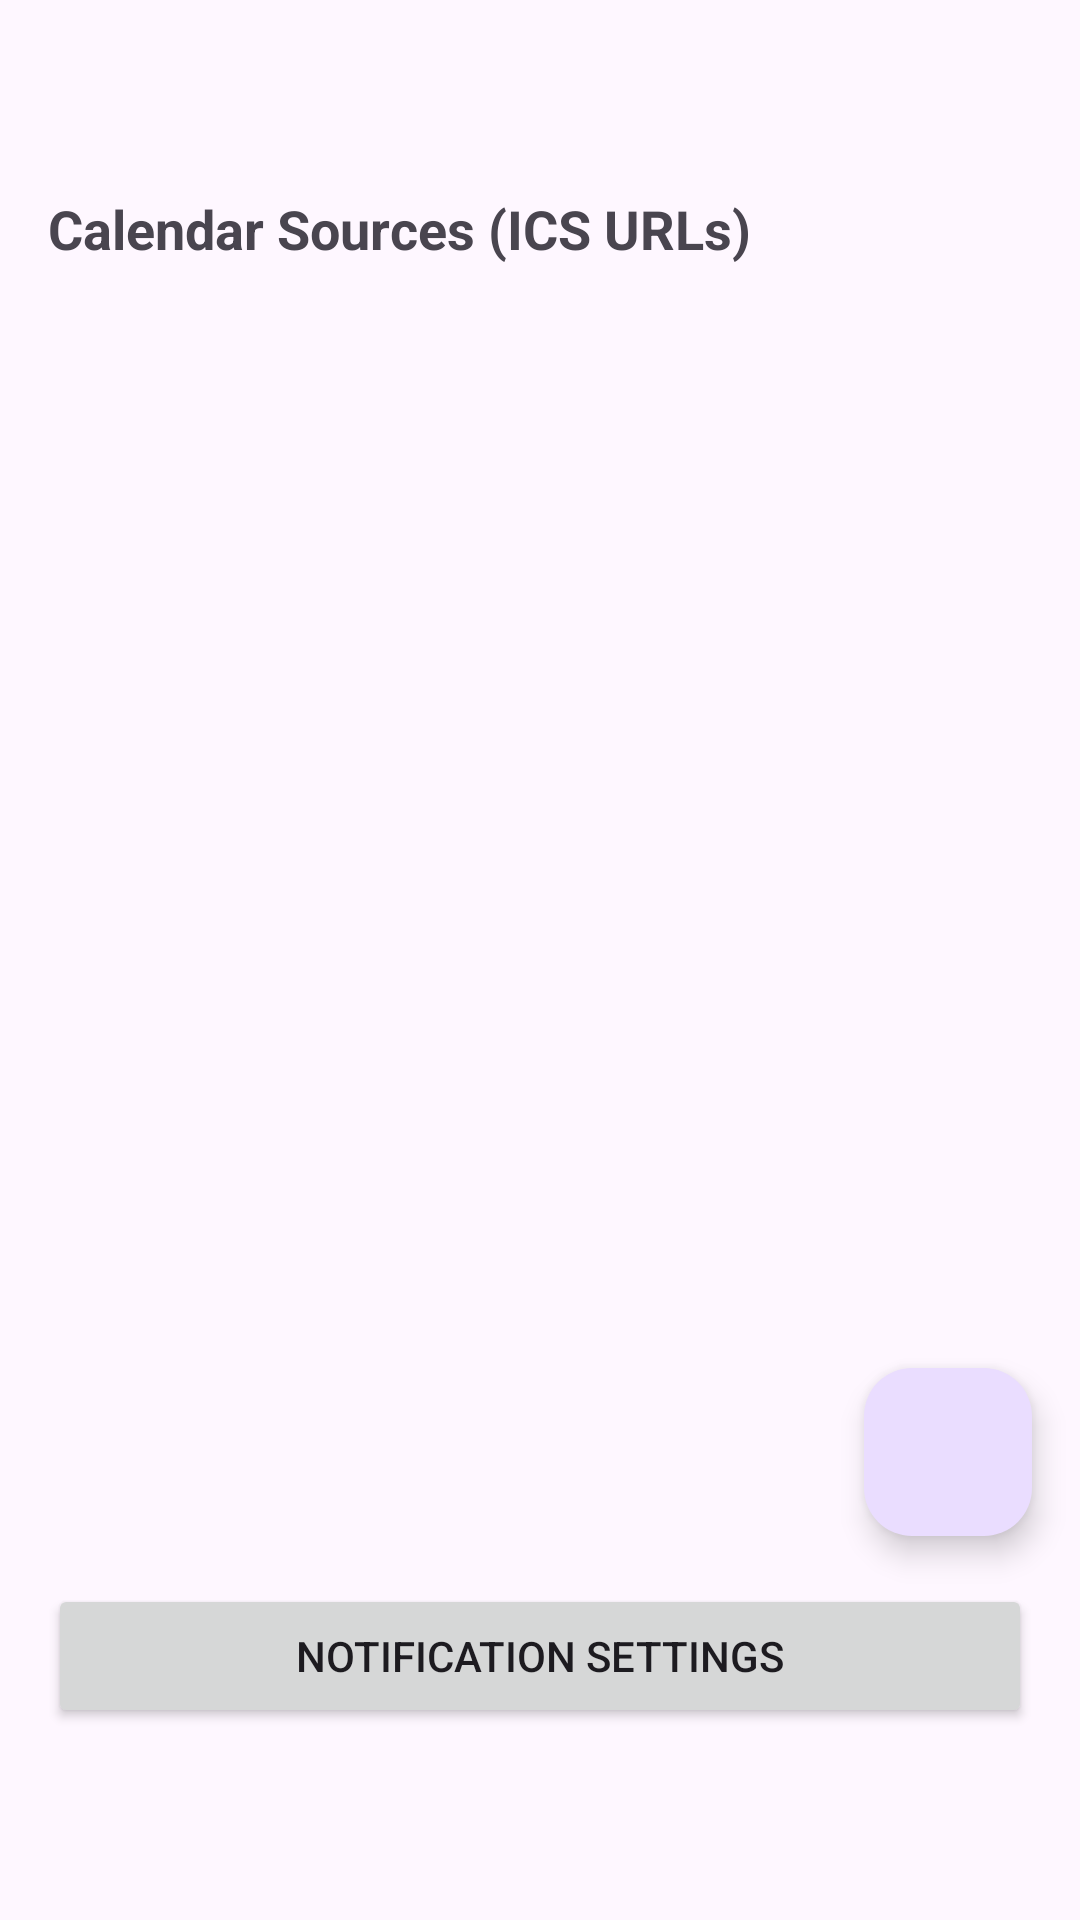

Layout XML and referenced resources for this Android screen:
<!-- AndroidManifest.xml: application theme Theme.TymR -->
<!-- res/layout/activity_main.xml -->
<?xml version="1.0" encoding="utf-8"?>
<androidx.constraintlayout.widget.ConstraintLayout
    xmlns:android="http://schemas.android.com/apk/res/android"
    xmlns:app="http://schemas.android.com/apk/res-auto"
    xmlns:tools="http://schemas.android.com/tools"
    android:layout_width="match_parent"
    android:layout_height="match_parent"
    tools:context=".MainActivity">

    <TextView
        android:id="@+id/text_sources_title"
        android:layout_width="0dp"
        android:layout_height="wrap_content"
        android:layout_marginStart="16dp"
        android:layout_marginTop="64dp"
        android:layout_marginEnd="16dp"
        android:text="@string/calendar_sources"
        android:textSize="18sp"
        android:textStyle="bold"
        app:layout_constraintEnd_toEndOf="parent"
        app:layout_constraintStart_toStartOf="parent"
        app:layout_constraintTop_toTopOf="parent" />

    <androidx.recyclerview.widget.RecyclerView
        android:id="@+id/recycler_sources"
        android:layout_width="0dp"
        android:layout_height="0dp"
        android:layout_marginTop="8dp"
        android:layout_marginBottom="8dp"
        app:layout_constraintBottom_toTopOf="@+id/btn_notification_settings"
        app:layout_constraintEnd_toEndOf="parent"
        app:layout_constraintStart_toStartOf="parent"
        app:layout_constraintTop_toBottomOf="@+id/text_sources_title"
        tools:listitem="@layout/item_calendar_source" />

    <Button
        android:id="@+id/btn_notification_settings"
        android:layout_width="0dp"
        android:layout_height="wrap_content"
        android:layout_marginStart="16dp"
        android:layout_marginEnd="16dp"
        android:layout_marginBottom="64dp"
        android:text="@string/notification_settings"
        app:layout_constraintBottom_toBottomOf="parent"
        app:layout_constraintEnd_toEndOf="parent"
        app:layout_constraintStart_toStartOf="parent" />

    <com.google.android.material.floatingactionbutton.FloatingActionButton
        android:id="@+id/fab_add_source"
        android:layout_width="wrap_content"
        android:layout_height="wrap_content"
        android:layout_marginEnd="16dp"
        android:layout_marginBottom="16dp"
        android:contentDescription="@string/add_calendar_source"
        app:layout_constraintBottom_toTopOf="@+id/btn_notification_settings"
        app:layout_constraintEnd_toEndOf="parent"
        app:srcCompat="@drawable/ic_add" />

</androidx.constraintlayout.widget.ConstraintLayout>
<!-- res/layout/item_calendar_source.xml (included above) -->
<?xml version="1.0" encoding="utf-8"?>
<androidx.constraintlayout.widget.ConstraintLayout xmlns:android="http://schemas.android.com/apk/res/android"
    xmlns:app="http://schemas.android.com/apk/res-auto"
    android:layout_width="match_parent"
    android:layout_height="wrap_content"
    android:padding="16dp">

    <TextView
        android:id="@+id/text_source_url"
        android:layout_width="0dp"
        android:layout_height="wrap_content"
        android:layout_marginEnd="16dp"
        android:ellipsize="end"
        android:maxLines="1"
        app:layout_constraintBottom_toTopOf="@+id/text_last_updated"
        app:layout_constraintEnd_toStartOf="@+id/switch_source_active"
        app:layout_constraintStart_toStartOf="parent"
        app:layout_constraintTop_toTopOf="parent" />

    <TextView
        android:id="@+id/text_last_updated"
        android:layout_width="0dp"
        android:layout_height="wrap_content"
        android:layout_marginTop="4dp"
        android:textSize="12sp"
        android:textStyle="italic"
        android:textColor="@android:color/darker_gray"
        app:layout_constraintBottom_toBottomOf="parent"
        app:layout_constraintEnd_toStartOf="@+id/switch_source_active"
        app:layout_constraintStart_toStartOf="parent"
        app:layout_constraintTop_toBottomOf="@+id/text_source_url" />

    <com.google.android.material.switchmaterial.SwitchMaterial
        android:id="@+id/switch_source_active"
        android:layout_width="wrap_content"
        android:layout_height="wrap_content"
        app:layout_constraintBottom_toBottomOf="parent"
        app:layout_constraintEnd_toEndOf="parent"
        app:layout_constraintTop_toTopOf="parent" />

</androidx.constraintlayout.widget.ConstraintLayout>
<!-- resources referenced by this layout -->
<resources>
  <string name="add_calendar_source">Add Calendar Source</string>
  <string name="calendar_sources">Calendar Sources (ICS URLs)</string>
  <string name="notification_settings">Notification Settings</string>
  <style name="Theme.TymR" parent="Base.Theme.TymR" />
  <style name="Base.Theme.TymR" parent="Theme.Material3.DayNight.NoActionBar">
          
          
      </style>
</resources>
